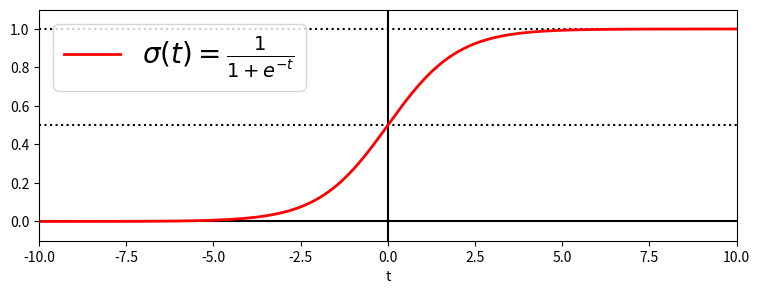

Recreate this plot in Python.
# Sigmoid Function Visualize
import numpy as np
import matplotlib.pyplot as plt

# [-10 ~ 10] 구간에서 100개의 t값을 sigmoid function에 대입합니다.
t = np.linspace(-10, 10, 1000)
print(t)

# sigmoid 공식
sig = 1 / (1 + np.exp(-t)) # np.exp --> 함수 밑(base)이 자연상수 e인 지수함수로 변환해주는 기능

# t와 sigmoid의 결과값 그래프
plt.figure(figsize=(9,3))
plt.plot([-10,10], [0,0], "k-")
plt.plot([-10,10], [0.5,0.5], "k:") # y축 기준으로 0.5 실선 하나 생성
plt.plot([-10,10], [1,1], "k:") # y축 기준으로 1 실선 하나 생성
plt.plot([0,0], [-1.1,1.1], "k-") # center 기준으로 0.0  선 하나 생성
plt.plot(t, sig, "r-", linewidth=2, label=r"$\sigma(t) = \frac{1}{1+e^{-t}}$")
plt.xlabel("t")
plt.legend(loc="upper left", fontsize=20)
plt.axis([-10,10,-0.1, 1.1]) # 그래프 간격 조정
plt.show()